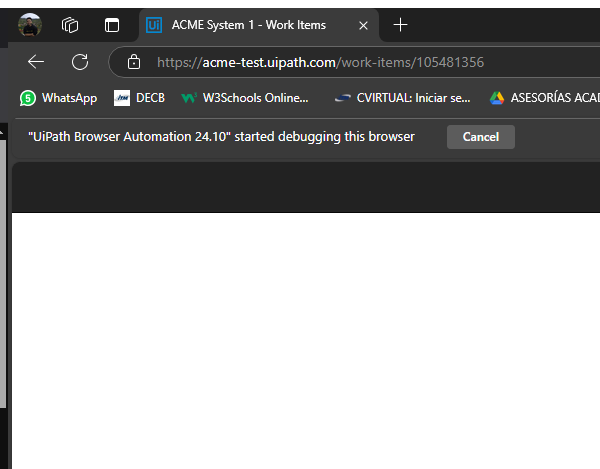
Task: Robotic Enterprise Framework
Workflow: System1_ExtractClientInformation

Step 1: Attach Browser - Work item details page in window 'ACME System 1 - Work Items' (msedge.exe)

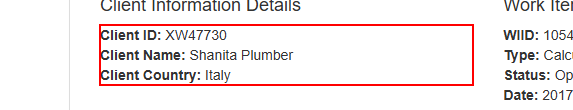
Step 2: get-text from the paragraph

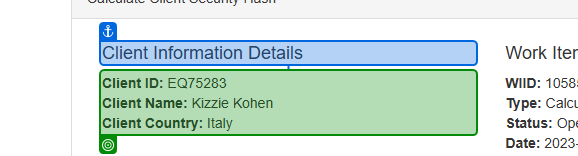
Step 3: get-text from 'Client Information Deta…'